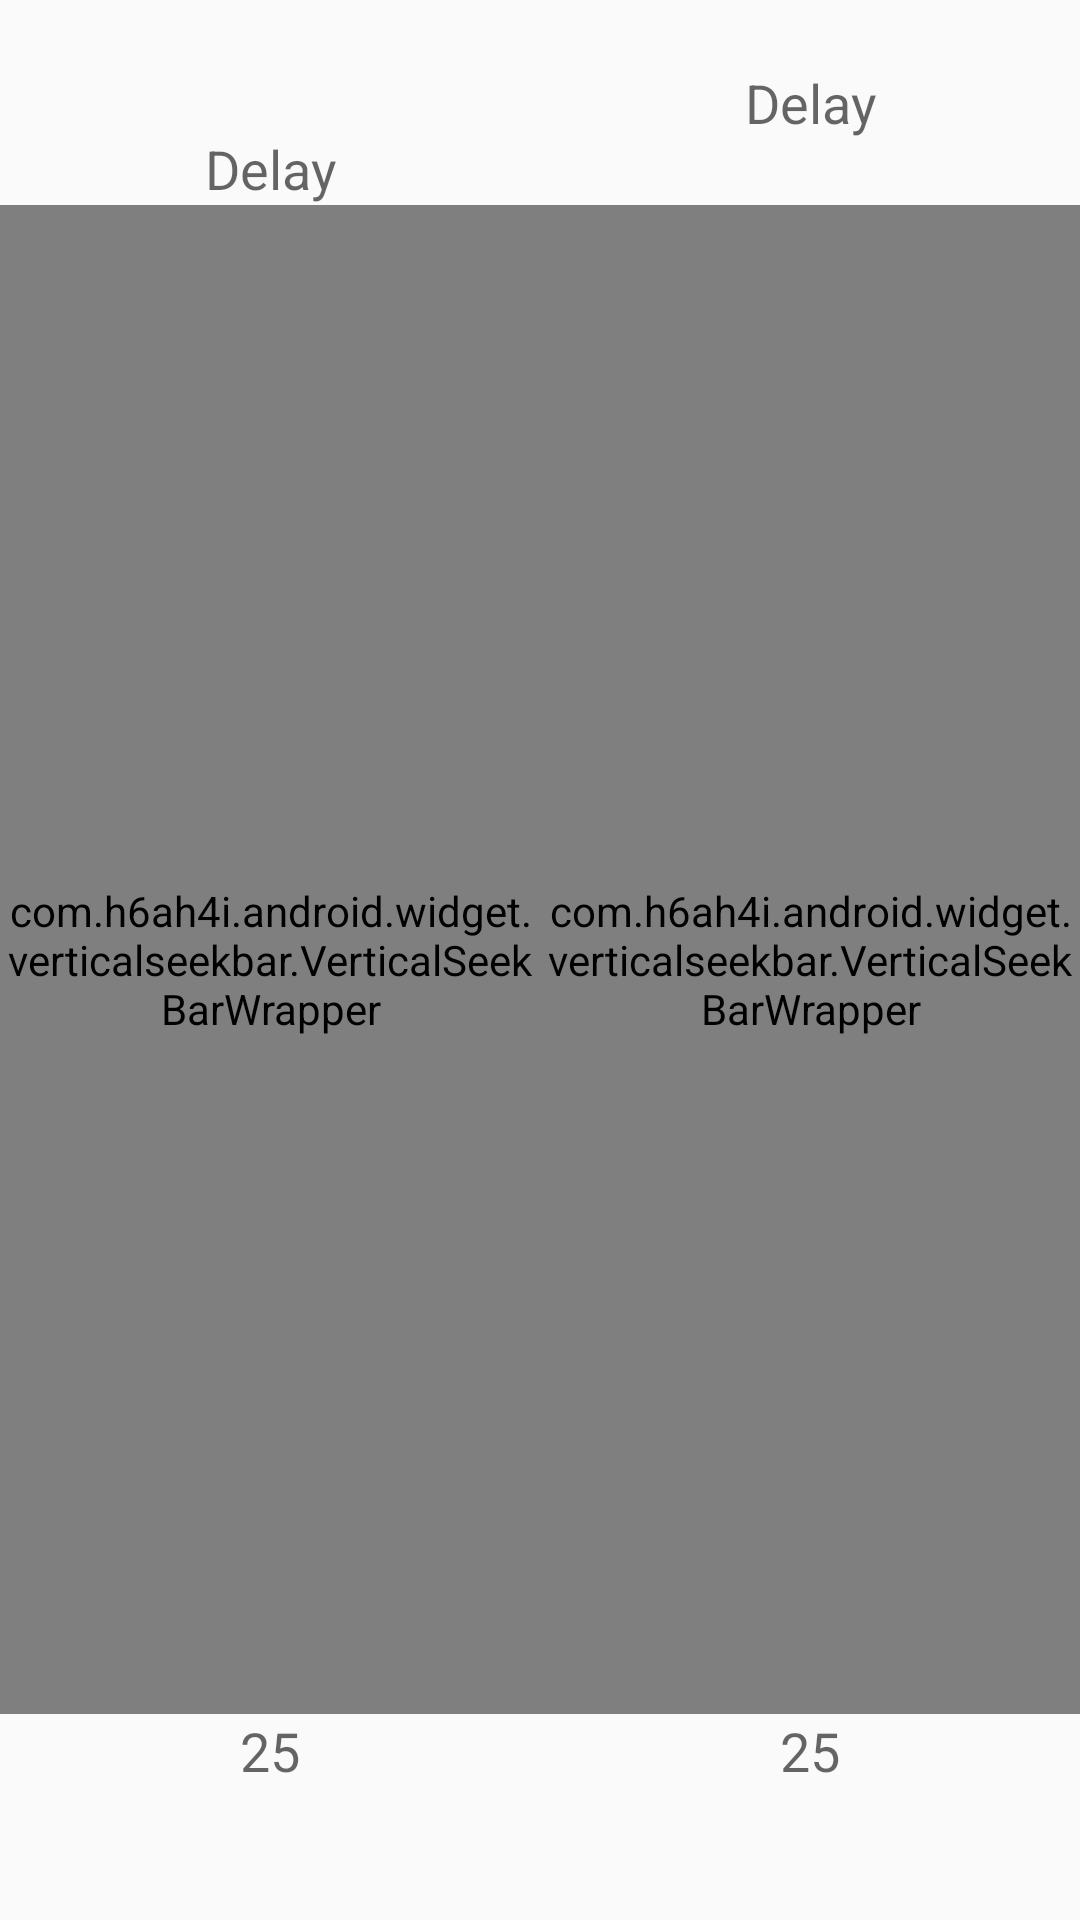

Write the Android layout XML for this screen, with the resource values it uses.
<!-- AndroidManifest.xml: application theme AppTheme -->
<!-- res/layout/custom_delay_dialog.xml -->
<?xml version="1.0" encoding="utf-8"?>
<LinearLayout xmlns:android="http://schemas.android.com/apk/res/android"
    xmlns:app="http://schemas.android.com/apk/res-auto"
    android:orientation="vertical"
    android:layout_width="match_parent"
    android:layout_height="match_parent">

    <LinearLayout
        android:orientation="horizontal"
        android:layout_width="match_parent"
        android:layout_height="match_parent"
        android:weightSum="2">

        <LinearLayout
            android:orientation="vertical"
            android:layout_width="match_parent"
            android:layout_height="match_parent"
            android:layout_weight="1">

            <LinearLayout
                android:orientation="vertical"
                android:layout_width="match_parent"
                android:layout_height="match_parent"
                android:layout_alignParentTop="true"
                android:layout_alignParentStart="true"
                android:layout_weight="1"
                android:weightSum="10" >

                <TextView
                    android:layout_width="match_parent"
                    android:layout_height="wrap_content"
                    android:textAppearance="?android:attr/textAppearanceMedium"
                    android:text="Delay"
                    android:id="@+id/textView13"
                    android:layout_alignParentTop="true"
                    android:layout_alignParentEnd="true"
                    android:gravity="bottom|center"
                    android:layout_weight="1" />
                <com.h6ah4i.android.widget.verticalseekbar.VerticalSeekBarWrapper
                    android:layout_width="wrap_content"
                    android:layout_height="150dp"
                    android:layout_weight="8"
                    android:layout_gravity="center">
                    <com.h6ah4i.android.widget.verticalseekbar.VerticalSeekBar
                        android:id="@+id/bassDelaySeekbar"
                        android:layout_width="0dp"
                        android:layout_height="0dp"
                        app:seekBarRotation="CW270"
                        android:max="100"
                        android:progress="58"
                        android:indeterminate="false" /> 
                </com.h6ah4i.android.widget.verticalseekbar.VerticalSeekBarWrapper>
                <TextView
                    android:layout_width="match_parent"
                    android:layout_height="wrap_content"
                    android:textAppearance="?android:attr/textAppearanceMedium"
                    android:text="25"
                    android:id="@+id/bassDelayText"
                    android:gravity="top|center"
                    android:layout_weight="1" />
            </LinearLayout>
        </LinearLayout>

        <LinearLayout
            android:orientation="vertical"
            android:layout_width="match_parent"
            android:layout_height="match_parent"
            android:layout_weight="1">

            <LinearLayout
                android:orientation="vertical"
                android:layout_width="match_parent"
                android:layout_height="match_parent"
                android:layout_weight="1"
                android:weightSum="10">

                <TextView
                    android:layout_width="match_parent"
                    android:layout_height="wrap_content"
                    android:textAppearance="?android:attr/textAppearanceMedium"
                    android:text="Delay"
                    android:id="@+id/textView11"
                    android:layout_alignParentTop="true"
                    android:layout_alignParentEnd="true"
                    android:gravity="center"
                    android:layout_weight="1" />
                <com.h6ah4i.android.widget.verticalseekbar.VerticalSeekBarWrapper
                    android:layout_width="wrap_content"
                    android:layout_height="150dp"
                    android:layout_weight="8"
                    android:layout_gravity="center">
                    <com.h6ah4i.android.widget.verticalseekbar.VerticalSeekBar
                        android:id="@+id/delaySeekBar"
                        android:layout_width="0dp"
                        android:layout_height="0dp"
                        app:seekBarRotation="CW270"
                        android:max="100"
                        android:progress="34"
                        android:indeterminate="false" /> 
                </com.h6ah4i.android.widget.verticalseekbar.VerticalSeekBarWrapper>

                <TextView
                    android:layout_width="match_parent"
                    android:layout_height="wrap_content"
                    android:textAppearance="?android:attr/textAppearanceMedium"
                    android:text="25"
                    android:id="@+id/delayText"
                    android:gravity="top|center"
                    android:layout_weight="1" />
            </LinearLayout>
        </LinearLayout>

    </LinearLayout>

</LinearLayout>
<!-- resources referenced by this layout -->
<resources>
  <style name="AppTheme" parent="Theme.AppCompat.Light.DarkActionBar">
          
          <item name="colorPrimary">@color/colorPrimary</item>
          <item name="colorPrimaryDark">@color/colorPrimaryDark</item>
          <item name="colorAccent">@color/colorAccent</item>
      </style>
  <color name="colorPrimary">#a070ff</color>
  <color name="colorPrimaryDark">#330066</color>
  <color name="colorAccent">#DE9800</color>
</resources>
